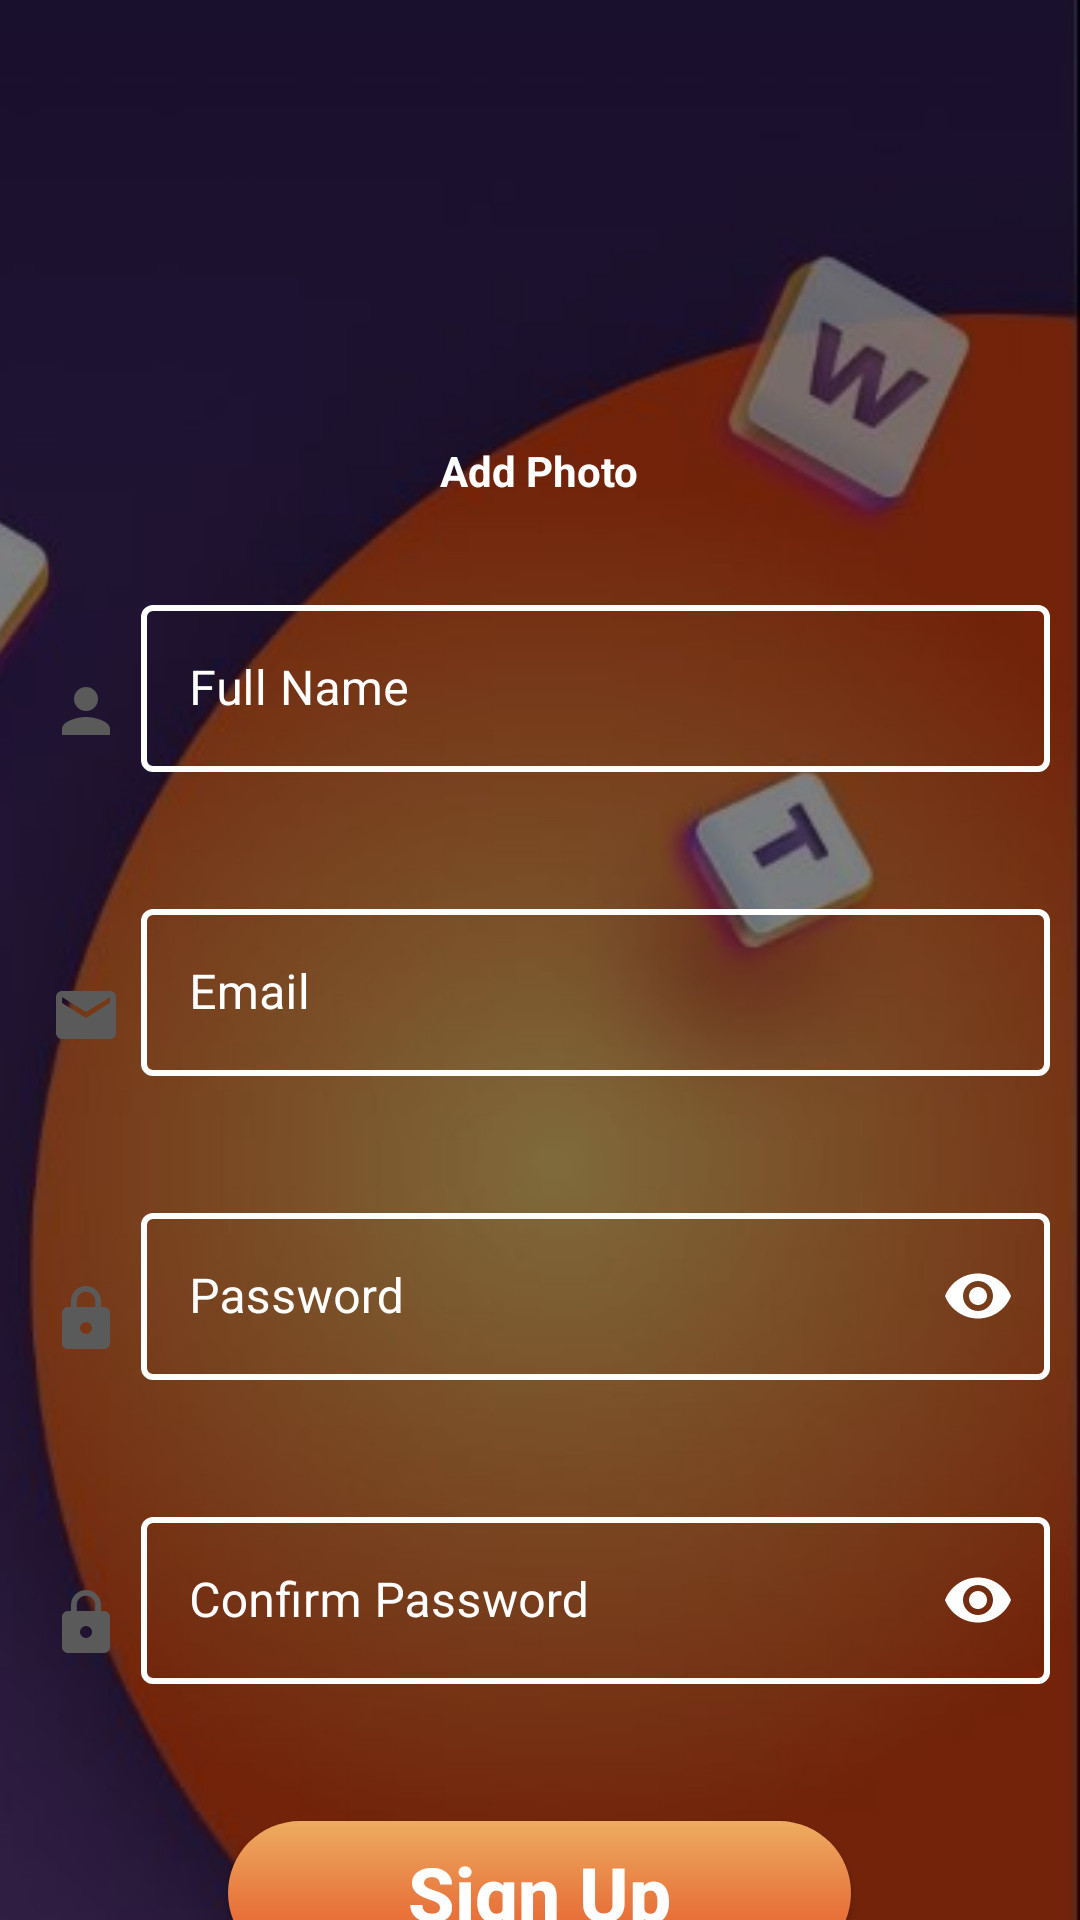

This screen was rendered from an Android layout file. Write that file and the resources it references.
<!-- AndroidManifest.xml: application theme Theme.MasterMindGame -->
<!-- res/layout/fragment_registration.xml -->
<?xml version="1.0" encoding="utf-8"?>
<androidx.constraintlayout.widget.ConstraintLayout xmlns:android="http://schemas.android.com/apk/res/android"
    xmlns:app="http://schemas.android.com/apk/res-auto"
    xmlns:tools="http://schemas.android.com/tools"
    android:layout_width="match_parent"
    android:layout_height="match_parent"
    android:id="@+id/regfrag"
    android:background="@drawable/help2"
    tools:context=".RegistrationFragment">

    <LinearLayout
        android:id="@+id/linearLayout1"
        android:layout_width="match_parent"
        android:layout_height="wrap_content"
        android:orientation="vertical"
        android:padding="20dp"
        app:layout_constraintBottom_toBottomOf="@id/linearLayout2"
        app:layout_constraintTop_toTopOf="parent"
        app:layout_constraintVertical_bias="0.003"
        tools:layout_editor_absoluteX="0dp">


        <ImageButton
            android:id="@+id/imgfield"
            android:layout_width="108dp"
            android:layout_height="127dp"
            android:layout_gravity="center"
            android:background="@null"
            android:onClick="showImage"
            android:scaleType="centerCrop"
            android:src="@drawable/ic_baseline_person_add_24" />

        <TextView
            android:id="@+id/imageerrortext"
            android:layout_width="wrap_content"
            android:layout_height="wrap_content"
            android:layout_gravity="center"
            android:backgroundTint="@color/white"
            android:text="Add Photo"
            android:textAllCaps="false"
            android:textColor="@color/white"
            android:textStyle="bold" />
    </LinearLayout>

    <LinearLayout
        android:id="@+id/linearLayout2"
        android:layout_width="match_parent"
        android:layout_height="wrap_content"
        android:padding="10dp"
        app:layout_constraintBottom_toBottomOf="parent"
        app:layout_constraintTop_toBottomOf="@+id/linearLayout1"
        app:layout_constraintVertical_bias="0.0"
        tools:layout_editor_absoluteX="16dp">

        <ImageView
            android:layout_width="74dp"
            android:layout_height="match_parent"
            android:layout_weight="1 "
            android:scaleType="center"
            android:src="@drawable/ic_person"
            app:layout_constraintBottom_toBottomOf="parent"
            app:layout_constraintEnd_toStartOf="@+id/outlinedTextField"
            app:layout_constraintStart_toStartOf="parent"
            app:layout_constraintTop_toTopOf="parent" />

        <com.google.android.material.textfield.TextInputLayout
            android:id="@+id/namefielderror"
            style="@style/Widget.MaterialComponents.TextInputLayout.OutlinedBox"
            android:layout_width="match_parent"
            android:layout_height="wrap_content"
            android:layout_weight="1"
            android:hint="Full Name"
            android:textColorHint="@color/white"
            app:boxStrokeColor="@color/Orange"
            app:boxStrokeWidth="2dp"
            app:endIconMode="clear_text"
            app:endIconTint="@color/white"
            app:errorEnabled="true"
            app:layout_constraintBottom_toBottomOf="parent"
            app:layout_constraintTop_toTopOf="parent"
            app:layout_constraintVertical_bias="0.0"
            tools:layout_editor_absoluteX="40dp">

            <com.google.android.material.textfield.TextInputEditText
                android:id="@+id/namefield"
                android:layout_width="match_parent"
                android:layout_height="wrap_content"
                android:inputType="text"
                android:textColor="@color/white" />

        </com.google.android.material.textfield.TextInputLayout>

    </LinearLayout>

    <LinearLayout
        android:id="@+id/linearLayout3"
        android:layout_width="match_parent"
        android:layout_height="wrap_content"
        android:padding="10dp"
        app:layout_constraintBottom_toBottomOf="parent"
        app:layout_constraintTop_toBottomOf="@+id/linearLayout2"
        app:layout_constraintVertical_bias="0.0"
        tools:layout_editor_absoluteX="16dp">

        <ImageView
            android:layout_width="74dp"
            android:layout_height="match_parent"
            android:layout_weight="1 "
            android:scaleType="center"
            android:src="@drawable/ic_baseline_email_24"
            app:layout_constraintBottom_toBottomOf="parent"
            app:layout_constraintEnd_toStartOf="@+id/outlinedTextField"
            app:layout_constraintStart_toStartOf="parent"
            app:layout_constraintTop_toTopOf="parent" />

        <com.google.android.material.textfield.TextInputLayout
            android:id="@+id/regemailfielderror"
            style="@style/Widget.MaterialComponents.TextInputLayout.OutlinedBox"
            android:layout_width="match_parent"
            android:layout_height="wrap_content"
            android:layout_weight="1"
            android:hint="Email"
            android:textColorHint="@color/white"
            app:boxStrokeColor="@color/Orange"
            app:boxStrokeWidth="2dp"
            app:endIconMode="clear_text"
            app:endIconTint="@color/white"
            app:errorEnabled="true"
            app:layout_constraintBottom_toBottomOf="parent"
            app:layout_constraintTop_toTopOf="parent"
            app:layout_constraintVertical_bias="0.0"
            tools:layout_editor_absoluteX="40dp">

            <com.google.android.material.textfield.TextInputEditText
                android:id="@+id/regemailfield"
                android:layout_width="match_parent"
                android:layout_height="wrap_content"
                android:inputType="textEmailAddress"
                android:textColor="@color/white" />

        </com.google.android.material.textfield.TextInputLayout>

    </LinearLayout>

    <LinearLayout
        android:id="@+id/linearLayout4"
        android:layout_width="match_parent"
        android:layout_height="wrap_content"
        android:padding="10dp"
        app:layout_constraintBottom_toBottomOf="parent"
        app:layout_constraintTop_toBottomOf="@+id/linearLayout3"
        app:layout_constraintVertical_bias="0.0"
        tools:layout_editor_absoluteX="16dp">

        <ImageView
            android:layout_width="74dp"
            android:layout_height="match_parent"
            android:layout_weight="1 "
            android:scaleType="center"
            android:src="@drawable/ic_baseline_lock_24"
            app:layout_constraintBottom_toBottomOf="parent"
            app:layout_constraintEnd_toStartOf="@+id/outlinedTextField"
            app:layout_constraintStart_toStartOf="parent"
            app:layout_constraintTop_toTopOf="parent" />

        <com.google.android.material.textfield.TextInputLayout
            android:id="@+id/regpasswordfilderror"
            style="@style/Widget.MaterialComponents.TextInputLayout.OutlinedBox"
            android:layout_width="match_parent"
            android:layout_height="wrap_content"
            android:layout_weight="1"
            android:hint="Password"
            android:textColorHint="@color/white"
            app:boxStrokeColor="@color/Orange"
            app:boxStrokeWidth="2dp"
            app:endIconMode="password_toggle"
            app:endIconTint="@color/white"
            app:errorEnabled="true"
            app:layout_constraintBottom_toBottomOf="parent"
            app:layout_constraintTop_toTopOf="parent"
            app:layout_constraintVertical_bias="0.0"
            tools:layout_editor_absoluteX="40dp">

            <com.google.android.material.textfield.TextInputEditText
                android:id="@+id/regpasswordfild"
                android:layout_width="match_parent"
                android:layout_height="wrap_content"
                android:inputType="textPassword"
                android:textColor="@color/white" />

        </com.google.android.material.textfield.TextInputLayout>

    </LinearLayout>

    <LinearLayout
        android:id="@+id/linearLayout5"
        android:layout_width="match_parent"
        android:layout_height="wrap_content"
        android:padding="10dp"
        app:layout_constraintBottom_toBottomOf="parent"
        app:layout_constraintTop_toBottomOf="@+id/linearLayout4"
        app:layout_constraintVertical_bias="0.0"
        tools:layout_editor_absoluteX="16dp">

        <ImageView
            android:layout_width="74dp"
            android:layout_height="match_parent"
            android:layout_weight="1 "
            android:scaleType="center"
            android:src="@drawable/ic_baseline_lock_24"
            app:layout_constraintBottom_toBottomOf="parent"
            app:layout_constraintEnd_toStartOf="@+id/outlinedTextField"
            app:layout_constraintStart_toStartOf="parent"
            app:layout_constraintTop_toTopOf="parent" />

        <com.google.android.material.textfield.TextInputLayout
            android:id="@+id/regconfirmpasswordfielderror"
            style="@style/Widget.MaterialComponents.TextInputLayout.OutlinedBox"
            android:layout_width="match_parent"
            android:layout_height="wrap_content"
            android:layout_weight="1"
            android:hint="Confirm Password"
            android:textColorHint="@color/white"
            app:boxStrokeColor="@color/Orange"
            app:boxStrokeWidth="2dp"
            app:endIconMode="password_toggle"
            app:endIconTint="@color/white"
            app:errorEnabled="true"
            app:layout_constraintBottom_toBottomOf="parent"
            app:layout_constraintTop_toTopOf="parent"
            app:layout_constraintVertical_bias="0.0"
            tools:layout_editor_absoluteX="40dp">

            <com.google.android.material.textfield.TextInputEditText
                android:id="@+id/regconfirmpasswordfield"
                android:layout_width="match_parent"
                android:layout_height="wrap_content"
                android:inputType="textPassword"
                android:textColor="@color/white" />

        </com.google.android.material.textfield.TextInputLayout>

    </LinearLayout>

    <LinearLayout
        android:id="@+id/linearLayout"
        android:layout_width="match_parent"
        android:layout_height="wrap_content"
        android:gravity="center"
        app:layout_constraintBottom_toBottomOf="parent"
        app:layout_constraintTop_toBottomOf="@+id/linearLayout5"
        app:layout_constraintVertical_bias="0.118"
        tools:layout_editor_absoluteX="0dp">

        <androidx.appcompat.widget.AppCompatButton
            android:id="@+id/regRegisterBtn"
            android:layout_width="wrap_content"
            android:textColor="@color/white"
            android:layout_height="wrap_content"
            android:background="@drawable/roundedgebtn"
            android:layout_margin="20dp"
            android:paddingHorizontal="60dp"
            android:textStyle="bold"
            android:text="Sign Up"
            android:textAllCaps="false"
            android:elevation="20dp"
            android:textSize="25dp"/>

    </LinearLayout>

</androidx.constraintlayout.widget.ConstraintLayout>
<!-- resources referenced by this layout -->
<resources>
  <color name="Orange">#fe854d</color>
  <color name="white">#FFFFFFFF</color>
  <!-- drawable help2 (drawable) -->
  <?xml version="1.0" encoding="utf-8"?>
  <bitmap xmlns:android="http://schemas.android.com/apk/res/android"
      android:src="@drawable/lowbg"
      android:tileMode="disabled" android:gravity="right" >
  
  </bitmap>
  <!-- drawable ic_baseline_email_24 (drawable-v24) -->
  <vector android:height="24dp" android:tint="#5A5A5A"
      android:viewportHeight="24" android:viewportWidth="24"
      android:width="24dp" xmlns:android="http://schemas.android.com/apk/res/android">
      <path android:fillColor="@android:color/white" android:pathData="M20,4L4,4c-1.1,0 -1.99,0.9 -1.99,2L2,18c0,1.1 0.9,2 2,2h16c1.1,0 2,-0.9 2,-2L22,6c0,-1.1 -0.9,-2 -2,-2zM20,8l-8,5 -8,-5L4,6l8,5 8,-5v2z"/>
  </vector>
  <!-- drawable ic_baseline_lock_24 (drawable-v24) -->
  <vector android:height="24dp" android:tint="#5A5A5A"
      android:viewportHeight="24" android:viewportWidth="24"
      android:width="24dp" xmlns:android="http://schemas.android.com/apk/res/android">
      <path android:fillColor="@android:color/white" android:pathData="M18,8h-1L17,6c0,-2.76 -2.24,-5 -5,-5S7,3.24 7,6v2L6,8c-1.1,0 -2,0.9 -2,2v10c0,1.1 0.9,2 2,2h12c1.1,0 2,-0.9 2,-2L20,10c0,-1.1 -0.9,-2 -2,-2zM12,17c-1.1,0 -2,-0.9 -2,-2s0.9,-2 2,-2 2,0.9 2,2 -0.9,2 -2,2zM15.1,8L8.9,8L8.9,6c0,-1.71 1.39,-3.1 3.1,-3.1 1.71,0 3.1,1.39 3.1,3.1v2z"/>
  </vector>
  <!-- drawable ic_person (drawable-v24) -->
  <vector android:height="24dp" android:tint="#5A5A5A"
      android:viewportHeight="24" android:viewportWidth="24"
      android:width="24dp" xmlns:android="http://schemas.android.com/apk/res/android">
      <path android:fillColor="@android:color/white" android:pathData="M12,12c2.21,0 4,-1.79 4,-4s-1.79,-4 -4,-4 -4,1.79 -4,4 1.79,4 4,4zM12,14c-2.67,0 -8,1.34 -8,4v2h16v-2c0,-2.66 -5.33,-4 -8,-4z"/>
  </vector>
  <!-- drawable roundedgebtn (drawable) -->
  <?xml version="1.0" encoding="utf-8"?>
  <ripple xmlns:android="http://schemas.android.com/apk/res/android"
      xmlns:tools="http://schemas.android.com/tools"
      android:color="#F8757474"
      tools:targetApi="lollipop">
      <item android:id="@android:id/mask">
          <shape android:shape="rectangle">
              <solid android:color="#F8757474" />
              <corners android:radius="70dp" />
          </shape>
      </item>
  
      <item android:id="@android:id/background">
          <shape android:shape="rectangle">
              <gradient
                  android:angle="270"
                  android:startColor="#eeac60"
                  android:centerColor="#e87e43"
                  android:endColor="#e75828"/>
              <corners android:radius="80dp" />
          </shape>
      </item>
  </ripple>
  <style name="Theme.MasterMindGame" parent="Theme.MaterialComponents.DayNight.NoActionBar">
          
          <item name="colorPrimary">@color/Orange</item>
          <item name="colorPrimaryVariant">@color/Orange</item>
          <item name="colorOnPrimary">@color/white</item>
          
          <item name="colorSecondary">@color/Purple</item>
          <item name="colorSecondaryVariant">@color/Purple</item>
          <item name="colorOnSecondary">@color/black</item>
          
          <item name="android:statusBarColor">@null</item>
          
      </style>
  <!-- drawable lowbg: jpg bitmap (drawable-v24, 60897 bytes) -->
  <color name="Purple">#7a52fe</color>
  <color name="black">#FF000000</color>
</resources>
